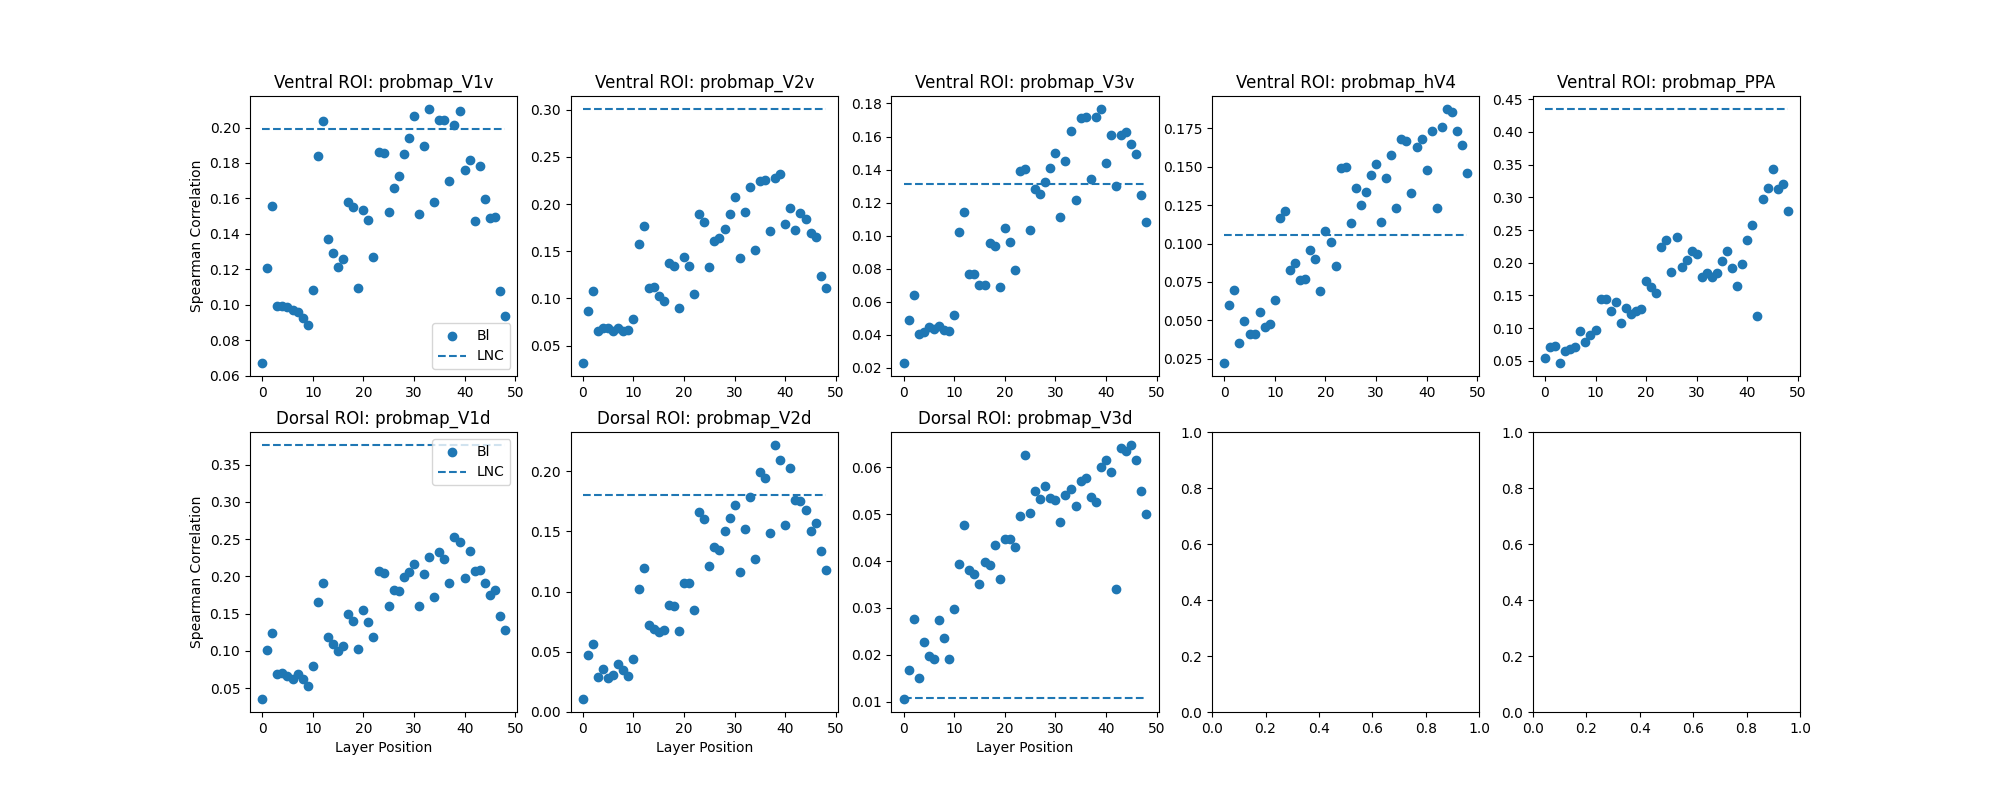

The table this chart was drawn from, first rows:
stream, region, layer, correlation
stream1, probmap_V1v, stream1_block1.0, 0.06699
stream1, probmap_V2v, stream1_block1.0, 0.03127
stream1, probmap_V3v, stream1_block1.0, 0.02284
stream1, probmap_hV4, stream1_block1.0, 0.02211
stream1, probmap_PPA, stream1_block1.0, 0.05468
stream1, probmap_V1v, stream1_block1.4.0.conv1, 0.1208
stream1, probmap_V2v, stream1_block1.4.0.conv1, 0.08656
stream1, probmap_V3v, stream1_block1.4.0.conv1, 0.04913
stream1, probmap_hV4, stream1_block1.4.0.conv1, 0.05981
stream1, probmap_PPA, stream1_block1.4.0.conv1, 0.07122
stream1, probmap_V1v, stream1_block1.4.0.conv2, 0.1558
stream1, probmap_V2v, stream1_block1.4.0.conv2, 0.108
stream1, probmap_V3v, stream1_block1.4.0.conv2, 0.06436
stream1, probmap_hV4, stream1_block1.4.0.conv2, 0.06986
stream1, probmap_PPA, stream1_block1.4.0.conv2, 0.07328
stream1, probmap_V1v, stream1_block1.4.0.conv3, 0.09932
stream1, probmap_V2v, stream1_block1.4.0.conv3, 0.06589
stream1, probmap_V3v, stream1_block1.4.0.conv3, 0.04026
stream1, probmap_hV4, stream1_block1.4.0.conv3, 0.03554
stream1, probmap_PPA, stream1_block1.4.0.conv3, 0.04638
stream1, probmap_V1v, stream1_block1.4.1.conv1, 0.09948
stream1, probmap_V2v, stream1_block1.4.1.conv1, 0.06849
stream1, probmap_V3v, stream1_block1.4.1.conv1, 0.04201
stream1, probmap_hV4, stream1_block1.4.1.conv1, 0.04968
stream1, probmap_PPA, stream1_block1.4.1.conv1, 0.06565
stream1, probmap_V1v, stream1_block1.4.1.conv2, 0.09876
stream1, probmap_V2v, stream1_block1.4.1.conv2, 0.06851
stream1, probmap_V3v, stream1_block1.4.1.conv2, 0.04465
stream1, probmap_hV4, stream1_block1.4.1.conv2, 0.04134
stream1, probmap_PPA, stream1_block1.4.1.conv2, 0.0688
stream1, probmap_V1v, stream1_block1.4.1.conv3, 0.0973
stream1, probmap_V2v, stream1_block1.4.1.conv3, 0.06591
stream1, probmap_V3v, stream1_block1.4.1.conv3, 0.04342
stream1, probmap_hV4, stream1_block1.4.1.conv3, 0.04121
stream1, probmap_PPA, stream1_block1.4.1.conv3, 0.07104
stream1, probmap_V1v, stream1_block1.4.2.conv1, 0.09587
stream1, probmap_V2v, stream1_block1.4.2.conv1, 0.06827
stream1, probmap_V3v, stream1_block1.4.2.conv1, 0.0451
stream1, probmap_hV4, stream1_block1.4.2.conv1, 0.05533
stream1, probmap_PPA, stream1_block1.4.2.conv1, 0.09602
stream1, probmap_V1v, stream1_block1.4.2.conv2, 0.09255
stream1, probmap_V2v, stream1_block1.4.2.conv2, 0.06587
stream1, probmap_V3v, stream1_block1.4.2.conv2, 0.04302
stream1, probmap_hV4, stream1_block1.4.2.conv2, 0.0457
stream1, probmap_PPA, stream1_block1.4.2.conv2, 0.07829
stream1, probmap_V1v, stream1_block1.4.2.conv3, 0.08834
stream1, probmap_V2v, stream1_block1.4.2.conv3, 0.06675
stream1, probmap_V3v, stream1_block1.4.2.conv3, 0.04247
stream1, probmap_hV4, stream1_block1.4.2.conv3, 0.04783
stream1, probmap_PPA, stream1_block1.4.2.conv3, 0.08979
stream1, probmap_V1v, stream1_block1.5.0.conv1, 0.1084
stream1, probmap_V2v, stream1_block1.5.0.conv1, 0.07854
stream1, probmap_V3v, stream1_block1.5.0.conv1, 0.05195
stream1, probmap_hV4, stream1_block1.5.0.conv1, 0.06303
stream1, probmap_PPA, stream1_block1.5.0.conv1, 0.09665
stream1, probmap_V1v, stream1_block1.5.0.conv2, 0.1839
stream1, probmap_V2v, stream1_block1.5.0.conv2, 0.158
stream1, probmap_V3v, stream1_block1.5.0.conv2, 0.1022
stream1, probmap_hV4, stream1_block1.5.0.conv2, 0.1164
stream1, probmap_PPA, stream1_block1.5.0.conv2, 0.1441
... 332 more rows
